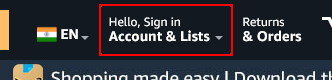
Workflow: Forms

Step 1: find the link in window 'Online Shopping site in India: Shop Online for Mobiles, Books, Watches, Shoes and More - Amazon.in'

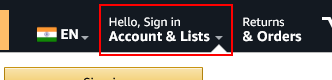
Step 2 [then]: click on the link in window 'Online Shopping site in India: Shop Online for Mobiles, Books, Watches, Shoes and More - Amazon.in'

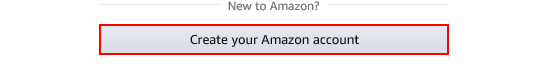
Step 3: click on the link in window 'Amazon Sign In'

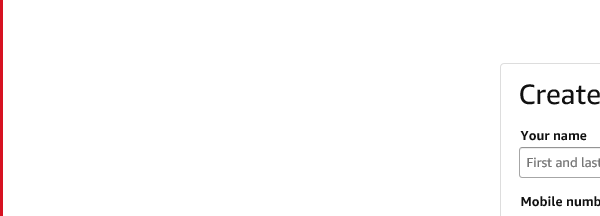
Step 4: Attach Browser 'iexplore.exe Amazon' in window 'Amazon Registration'

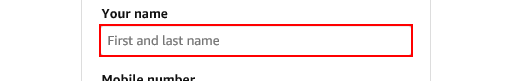
Step 5: type [Name] into the text box

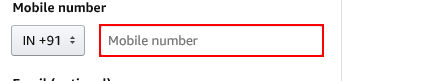
Step 6: type "1234567890" into the text box

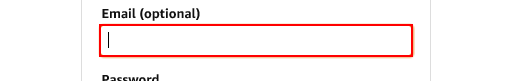
Step 7: type "ui@gmail.com" into the text box

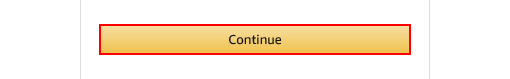
Step 8: click on the text box
